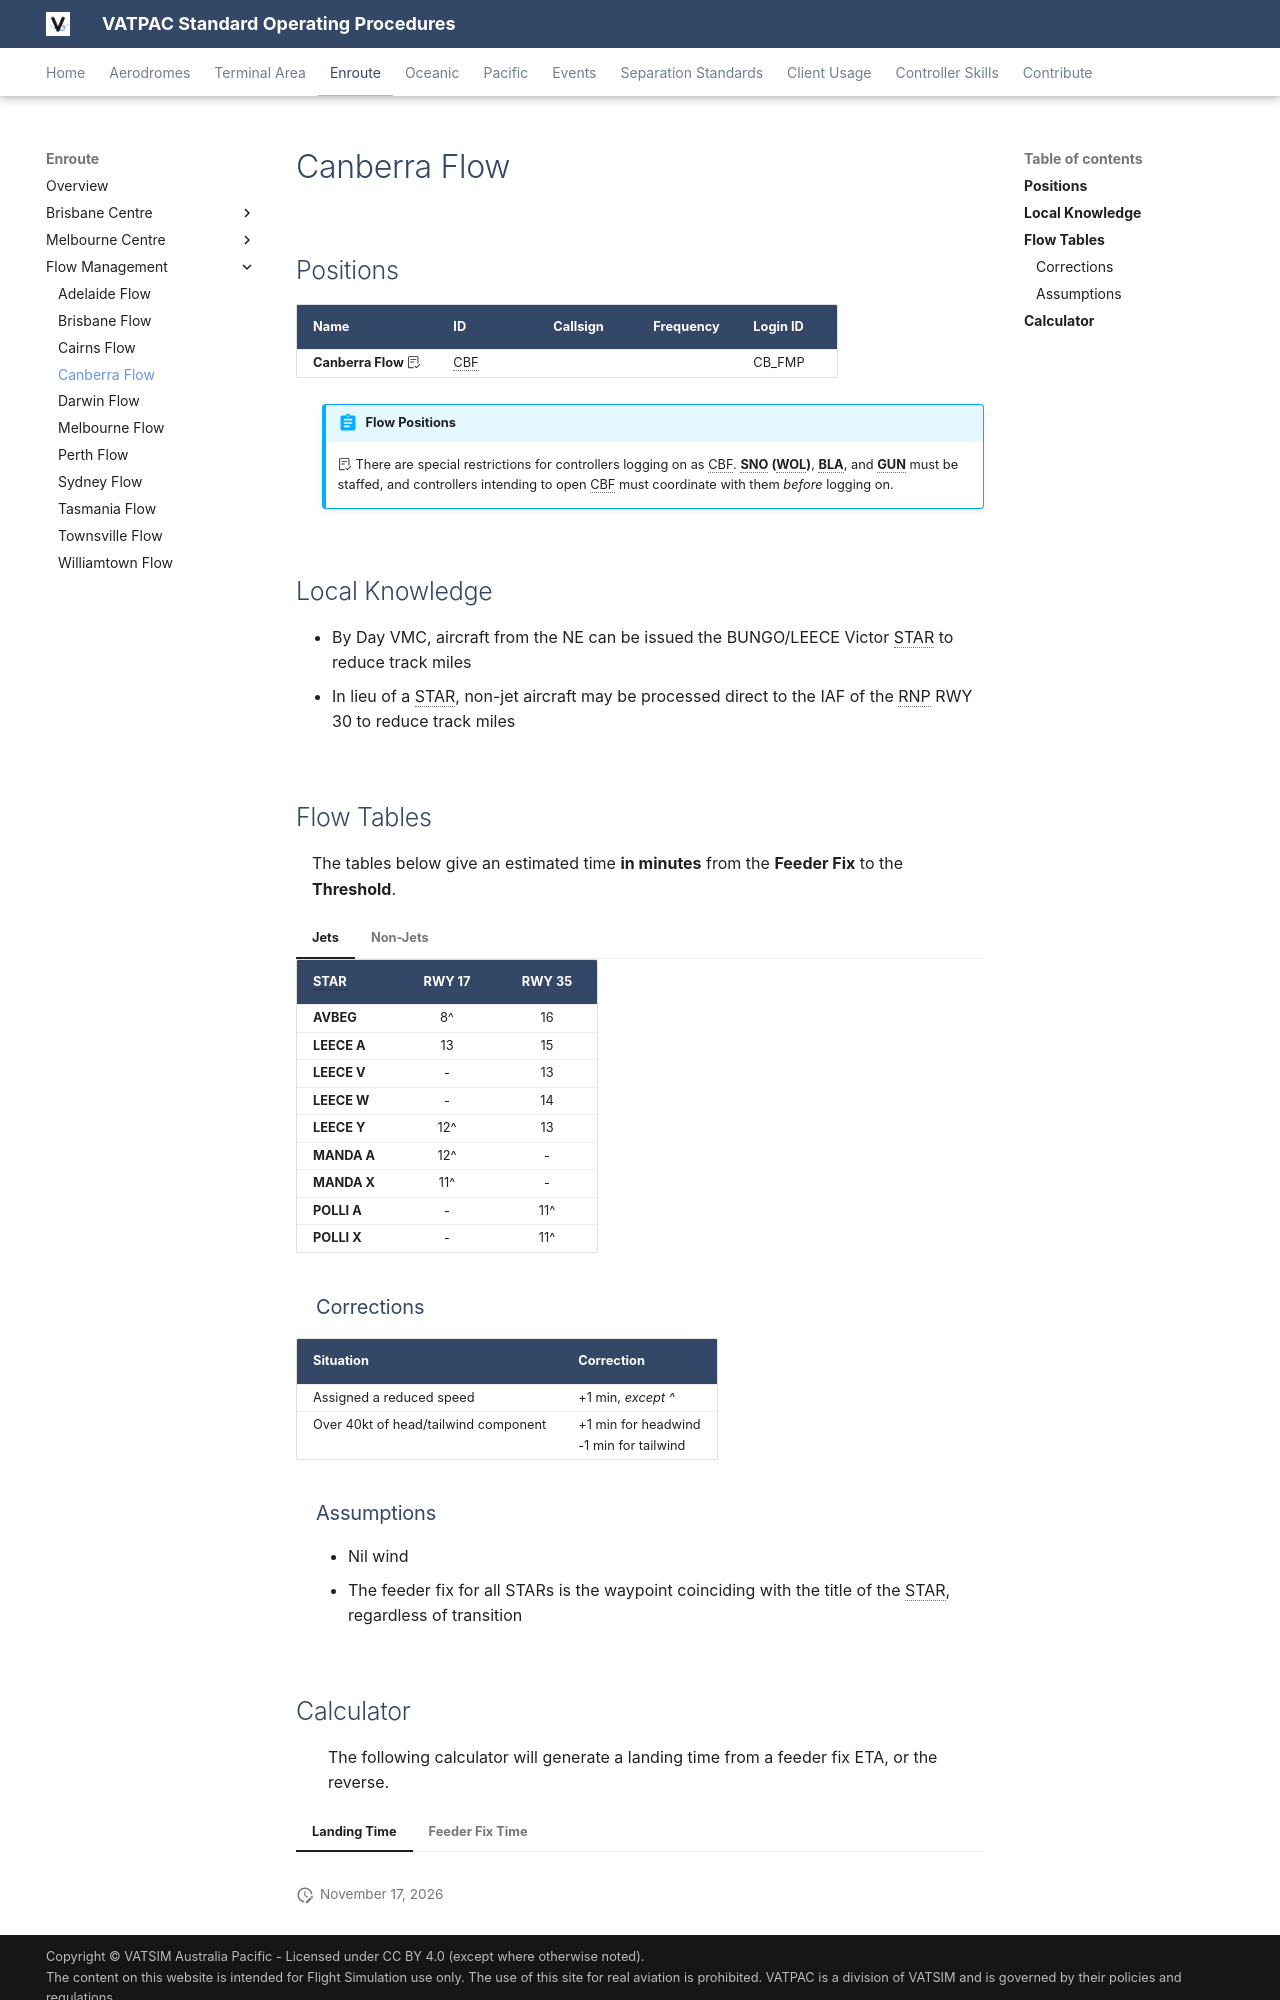

repository: m-9c/sops · page: enroute/flow/canberra/index.html · generator: mkdocs

---
  title: Canberra Flow
---

--8<-- "includes/abbreviations.md"

## Positions

| Name                                      | ID      | Callsign                | Frequency   | Login ID      |
| ----------------------------------------- | ------- | ----------------------- | ----------- | ------------- |
| **Canberra Flow :octicons-checklist-24:** | CBF     |                         |             | CB_FMP        |

!!! abstract "Flow Positions"
    :octicons-checklist-24: There are special restrictions for controllers logging on as CBF. **SNO (WOL)**, **BLA**, and **GUN** must be staffed, and controllers intending to open CBF must coordinate with them *before* logging on.
	
## Local Knowledge
- By Day VMC, aircraft from the NE can be issued the BUNGO/LEECE Victor STAR to reduce track miles
- In lieu of a STAR, non-jet aircraft may be processed direct to the IAF of the RNP RWY 30 to reduce track miles

## Flow Tables
The tables below give an estimated time **in minutes** from the **Feeder Fix** to the **Threshold**.

=== "Jets"               
    | STAR    | RWY 17 | RWY 35 |
    | ------- | :------: | :------: |
    | **AVBEG**   | 8^ | 16 |
    | **LEECE A** | 13 | 15 |
    | **LEECE V** | - | 13 |
    | **LEECE W** | - | 14 |
    | **LEECE Y** | 12^ | 13 |
    | **MANDA A** | 12^ | - |
    | **MANDA X** | 11^ | - |
    | **POLLI A** | - | 11^ |
    | **POLLI X** | - | 11^ |

=== "Non-Jets"
    | STAR    | RWY 17 | RWY 30 | RWY 35 |
    | ------- | :------: | :------: | :------: |
    | **AVBEG**   | 9^ | - | 18 |
    | **BUNGO A** | 13^ | - | 17 |
    | **BUNGO V** | - | 12^ | 16^ |
    | **BUNGO W** | - | - | 17 |
    | **BUNGO Y** | - | - | 15 |
    | **MANDA A** | 13^ | - | - |
    | **MANDA X** | 12^ | - | - |
    | **POLLI A** | - | - | 13^ |
    | **POLLI X** | - | - | 12^ |

### Corrections
| Situation | Correction |
| ----- | ----- |
| Assigned a reduced speed | +1 min, *except ^* | 
| Over 40kt of head/tailwind component | +1 min for headwind<br>-1 min for tailwind |

### Assumptions
- Nil wind
- The feeder fix for all STARs is the waypoint coinciding with the title of the STAR, regardless of transition
